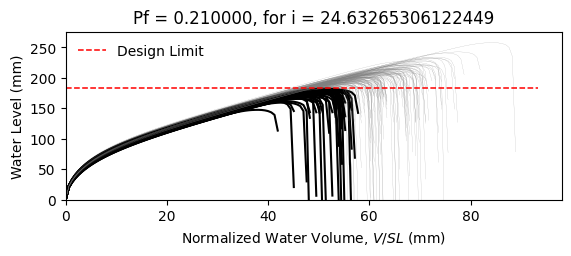

The file beside this chart, header and first rows:
W6X25, L = 360.0 in, slope = 0.020833333333333332 in/in, dead load = 6.944444444444444e-05 kip/in…
zwlim AISC Appendix 2, zwlim DAMP, zwlim Proposed for ASCE 7, zwlim Neglect Ponding, dhnom Denver, dhnom New York, dhnom New Orleans, dh Denver, dh New York, dh New Orleans, dmax
6.611, 4.464, 5.854, 9.785, 1.532, 1.532, 1.532, 4.282, 4.282, 4.282, 8.089, Safe, 
6.611, 4.464, 5.854, 9.785, 1.532, 1.532, 1.532, 4.282, 4.282, 4.282, 7.313, Safe, 
6.611, 4.464, 5.854, 9.785, 1.532, 1.532, 1.532, 4.282, 4.282, 4.282, 7.234, Safe, 
6.611, 4.464, 5.854, 9.785, 1.532, 1.532, 1.532, 4.282, 4.282, 4.282, 8.468, Safe, 
6.611, 4.464, 5.854, 9.785, 1.532, 1.532, 1.532, 4.282, 4.282, 4.282, 6.651, Fail, 
6.611, 4.464, 5.854, 9.785, 1.532, 1.532, 1.532, 4.282, 4.282, 4.282, 10.16, Safe, 
6.611, 4.464, 5.854, 9.785, 1.532, 1.532, 1.532, 4.282, 4.282, 4.282, 7.8, Safe, 
6.611, 4.464, 5.854, 9.785, 1.532, 1.532, 1.532, 4.282, 4.282, 4.282, 7.091, Fail, 
6.611, 4.464, 5.854, 9.785, 1.532, 1.532, 1.532, 4.282, 4.282, 4.282, 8.139, Safe, 
6.611, 4.464, 5.854, 9.785, 1.532, 1.532, 1.532, 4.282, 4.282, 4.282, 7.597, Safe, 
6.611, 4.464, 5.854, 9.785, 1.532, 1.532, 1.532, 4.282, 4.282, 4.282, 6.523, Fail, 
6.611, 4.464, 5.854, 9.785, 1.532, 1.532, 1.532, 4.282, 4.282, 4.282, 6.363, Fail, 
6.611, 4.464, 5.854, 9.785, 1.532, 1.532, 1.532, 4.282, 4.282, 4.282, 8.408, Safe, 
6.611, 4.464, 5.854, 9.785, 1.532, 1.532, 1.532, 4.282, 4.282, 4.282, 7.274, Safe, 
6.611, 4.464, 5.854, 9.785, 1.532, 1.532, 1.532, 4.282, 4.282, 4.282, 8.181, Safe, 
6.611, 4.464, 5.854, 9.785, 1.532, 1.532, 1.532, 4.282, 4.282, 4.282, 7.584, Safe, 
6.611, 4.464, 5.854, 9.785, 1.532, 1.532, 1.532, 4.282, 4.282, 4.282, 7.891, Safe, 
6.611, 4.464, 5.854, 9.785, 1.532, 1.532, 1.532, 4.282, 4.282, 4.282, 8.671, Safe, 
6.611, 4.464, 5.854, 9.785, 1.532, 1.532, 1.532, 4.282, 4.282, 4.282, 7.073, Fail, 
6.611, 4.464, 5.854, 9.785, 1.532, 1.532, 1.532, 4.282, 4.282, 4.282, 7.61, Safe, 
6.611, 4.464, 5.854, 9.785, 1.532, 1.532, 1.532, 4.282, 4.282, 4.282, 6.956, Fail, 
6.611, 4.464, 5.854, 9.785, 1.532, 1.532, 1.532, 4.282, 4.282, 4.282, 8.263, Safe, 
6.611, 4.464, 5.854, 9.785, 1.532, 1.532, 1.532, 4.282, 4.282, 4.282, 8.082, Safe, 
6.611, 4.464, 5.854, 9.785, 1.532, 1.532, 1.532, 4.282, 4.282, 4.282, 7.751, Safe, 
6.611, 4.464, 5.854, 9.785, 1.532, 1.532, 1.532, 4.282, 4.282, 4.282, 7.544, Safe, 
6.611, 4.464, 5.854, 9.785, 1.532, 1.532, 1.532, 4.282, 4.282, 4.282, 6.75, Fail, 
6.611, 4.464, 5.854, 9.785, 1.532, 1.532, 1.532, 4.282, 4.282, 4.282, 8.241, Safe, 
6.611, 4.464, 5.854, 9.785, 1.532, 1.532, 1.532, 4.282, 4.282, 4.282, 7.745, Safe, 
6.611, 4.464, 5.854, 9.785, 1.532, 1.532, 1.532, 4.282, 4.282, 4.282, 7.206, Fail, 
6.611, 4.464, 5.854, 9.785, 1.532, 1.532, 1.532, 4.282, 4.282, 4.282, 8.621, Safe, 
6.611, 4.464, 5.854, 9.785, 1.532, 1.532, 1.532, 4.282, 4.282, 4.282, 8.181, Safe, 
6.611, 4.464, 5.854, 9.785, 1.532, 1.532, 1.532, 4.282, 4.282, 4.282, 7.932, Safe, 
6.611, 4.464, 5.854, 9.785, 1.532, 1.532, 1.532, 4.282, 4.282, 4.282, 7.353, Safe, 
6.611, 4.464, 5.854, 9.785, 1.532, 1.532, 1.532, 4.282, 4.282, 4.282, 8.663, Safe, 
6.611, 4.464, 5.854, 9.785, 1.532, 1.532, 1.532, 4.282, 4.282, 4.282, 8.198, Safe, 
6.611, 4.464, 5.854, 9.785, 1.532, 1.532, 1.532, 4.282, 4.282, 4.282, 7.101, Fail, 
6.611, 4.464, 5.854, 9.785, 1.532, 1.532, 1.532, 4.282, 4.282, 4.282, 7.855, Safe, 
6.611, 4.464, 5.854, 9.785, 1.532, 1.532, 1.532, 4.282, 4.282, 4.282, 8.234, Safe, 
6.611, 4.464, 5.854, 9.785, 1.532, 1.532, 1.532, 4.282, 4.282, 4.282, 8.544, Safe, 
6.611, 4.464, 5.854, 9.785, 1.532, 1.532, 1.532, 4.282, 4.282, 4.282, 6.625, Fail, 
6.611, 4.464, 5.854, 9.785, 1.532, 1.532, 1.532, 4.282, 4.282, 4.282, 8.963, Safe, 
6.611, 4.464, 5.854, 9.785, 1.532, 1.532, 1.532, 4.282, 4.282, 4.282, 7.499, Safe, 
6.611, 4.464, 5.854, 9.785, 1.532, 1.532, 1.532, 4.282, 4.282, 4.282, 7.533, Safe, 
6.611, 4.464, 5.854, 9.785, 1.532, 1.532, 1.532, 4.282, 4.282, 4.282, 7.74, Safe, 
6.611, 4.464, 5.854, 9.785, 1.532, 1.532, 1.532, 4.282, 4.282, 4.282, 8.438, Safe, 
6.611, 4.464, 5.854, 9.785, 1.532, 1.532, 1.532, 4.282, 4.282, 4.282, 6.774, Fail, 
6.611, 4.464, 5.854, 9.785, 1.532, 1.532, 1.532, 4.282, 4.282, 4.282, 7.887, Safe, 
6.611, 4.464, 5.854, 9.785, 1.532, 1.532, 1.532, 4.282, 4.282, 4.282, 7.098, Fail, 
6.611, 4.464, 5.854, 9.785, 1.532, 1.532, 1.532, 4.282, 4.282, 4.282, 7.763, Safe, 
6.611, 4.464, 5.854, 9.785, 1.532, 1.532, 1.532, 4.282, 4.282, 4.282, 7.152, Fail, 
6.611, 4.464, 5.854, 9.785, 1.532, 1.532, 1.532, 4.282, 4.282, 4.282, 8.241, Safe, 
6.611, 4.464, 5.854, 9.785, 1.532, 1.532, 1.532, 4.282, 4.282, 4.282, 6.364, Fail, 
6.611, 4.464, 5.854, 9.785, 1.532, 1.532, 1.532, 4.282, 4.282, 4.282, 7.947, Safe, 
6.611, 4.464, 5.854, 9.785, 1.532, 1.532, 1.532, 4.282, 4.282, 4.282, 7.327, Safe, 
6.611, 4.464, 5.854, 9.785, 1.532, 1.532, 1.532, 4.282, 4.282, 4.282, 8.861, Safe, 
6.611, 4.464, 5.854, 9.785, 1.532, 1.532, 1.532, 4.282, 4.282, 4.282, 7.046, Fail, 
6.611, 4.464, 5.854, 9.785, 1.532, 1.532, 1.532, 4.282, 4.282, 4.282, 7.51, Safe, 
6.611, 4.464, 5.854, 9.785, 1.532, 1.532, 1.532, 4.282, 4.282, 4.282, 7.154, Fail, 
6.611, 4.464, 5.854, 9.785, 1.532, 1.532, 1.532, 4.282, 4.282, 4.282, 6.85, Fail, 
... 142 more rows
